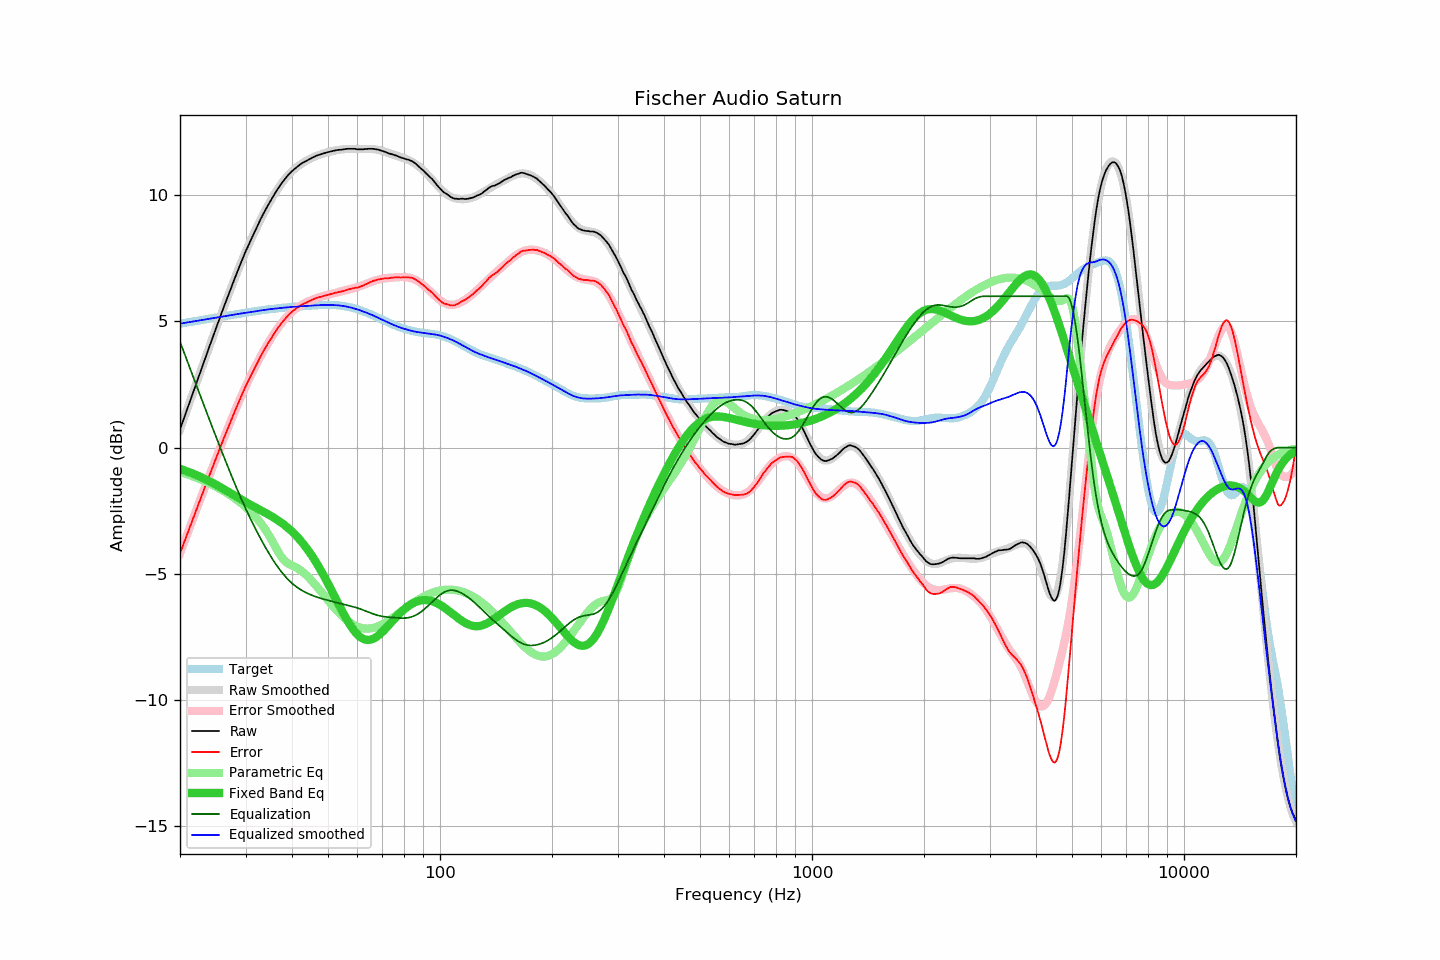

The data file committed next to this chart (first rows):
frequency, raw, error, smoothed, error_smoothed, equalization, parametric_eq, equalized_raw, equalized_smoothed, target
20.00, 0.72, -4.20, 0.72, -4.20, 4.20, -0.85, 4.92, 4.91, 4.91
20.20, 0.90, -4.03, 0.90, -4.03, 4.03, -0.87, 4.93, 4.92, 4.92
20.40, 1.08, -3.85, 1.08, -3.86, 3.86, -0.89, 4.94, 4.93, 4.94
20.61, 1.26, -3.69, 1.26, -3.69, 3.69, -0.91, 4.94, 4.94, 4.95
20.81, 1.44, -3.52, 1.44, -3.52, 3.52, -0.93, 4.96, 4.96, 4.96
21.02, 1.62, -3.35, 1.62, -3.34, 3.34, -0.96, 4.96, 4.97, 4.97
21.23, 1.80, -3.18, 1.80, -3.18, 3.18, -0.98, 4.97, 4.98, 4.98
21.44, 1.98, -3.01, 1.98, -3.01, 3.01, -1.01, 4.99, 4.99, 4.99
21.66, 2.16, -2.84, 2.16, -2.84, 2.84, -1.03, 4.99, 5.00, 5.00
21.87, 2.34, -2.67, 2.34, -2.67, 2.67, -1.06, 5.01, 5.01, 5.01
22.09, 2.52, -2.50, 2.52, -2.50, 2.50, -1.08, 5.02, 5.02, 5.02
22.31, 2.70, -2.33, 2.70, -2.33, 2.33, -1.11, 5.03, 5.03, 5.03
22.54, 2.88, -2.16, 2.88, -2.16, 2.16, -1.14, 5.04, 5.04, 5.04
22.76, 3.06, -1.99, 3.06, -1.99, 1.99, -1.17, 5.05, 5.05, 5.05
22.99, 3.24, -1.82, 3.24, -1.83, 1.83, -1.20, 5.06, 5.06, 5.06
23.22, 3.42, -1.66, 3.42, -1.66, 1.66, -1.23, 5.08, 5.07, 5.07
23.45, 3.60, -1.49, 3.59, -1.49, 1.49, -1.26, 5.09, 5.08, 5.09
23.69, 3.77, -1.33, 3.77, -1.32, 1.32, -1.29, 5.09, 5.10, 5.10
23.92, 3.95, -1.16, 3.95, -1.16, 1.16, -1.32, 5.11, 5.11, 5.11
24.16, 4.13, -0.99, 4.13, -0.99, 0.99, -1.36, 5.12, 5.12, 5.12
24.40, 4.30, -0.83, 4.31, -0.82, 0.82, -1.39, 5.12, 5.13, 5.13
24.65, 4.48, -0.66, 4.48, -0.66, 0.66, -1.42, 5.14, 5.14, 5.14
24.89, 4.66, -0.49, 4.66, -0.49, 0.49, -1.46, 5.15, 5.15, 5.15
25.14, 4.83, -0.33, 4.83, -0.33, 0.33, -1.49, 5.16, 5.16, 5.16
25.39, 5.01, -0.16, 5.01, -0.17, 0.17, -1.53, 5.18, 5.17, 5.17
25.65, 5.18, -0.01, 5.18, -0.00, 0.00, -1.57, 5.18, 5.18, 5.18
25.91, 5.36, 0.16, 5.35, 0.16, -0.16, -1.60, 5.20, 5.19, 5.19
26.16, 5.53, 0.33, 5.52, 0.32, -0.32, -1.64, 5.21, 5.20, 5.20
26.43, 5.70, 0.48, 5.69, 0.48, -0.48, -1.68, 5.21, 5.21, 5.21
26.69, 5.86, 0.63, 5.86, 0.64, -0.64, -1.71, 5.22, 5.22, 5.22
26.96, 6.03, 0.79, 6.03, 0.80, -0.80, -1.75, 5.23, 5.23, 5.24
27.23, 6.20, 0.95, 6.20, 0.96, -0.96, -1.79, 5.24, 5.24, 5.25
27.50, 6.37, 1.11, 6.37, 1.11, -1.11, -1.83, 5.25, 5.25, 5.26
27.77, 6.53, 1.27, 6.53, 1.27, -1.27, -1.87, 5.26, 5.26, 5.27
28.05, 6.70, 1.42, 6.70, 1.42, -1.42, -1.90, 5.28, 5.28, 5.28
28.33, 6.86, 1.57, 6.86, 1.57, -1.57, -1.94, 5.28, 5.29, 5.29
28.62, 7.02, 1.72, 7.02, 1.72, -1.72, -1.98, 5.29, 5.30, 5.30
28.90, 7.18, 1.87, 7.18, 1.87, -1.87, -2.02, 5.31, 5.31, 5.31
29.19, 7.34, 2.02, 7.34, 2.02, -2.02, -2.06, 5.32, 5.32, 5.32
29.48, 7.50, 2.17, 7.49, 2.16, -2.16, -2.09, 5.34, 5.33, 5.33
29.78, 7.65, 2.31, 7.64, 2.30, -2.30, -2.13, 5.34, 5.34, 5.34
30.08, 7.81, 2.46, 7.79, 2.44, -2.44, -2.17, 5.36, 5.35, 5.35
30.38, 7.94, 2.58, 7.94, 2.58, -2.58, -2.20, 5.36, 5.36, 5.36
30.68, 8.08, 2.71, 8.08, 2.71, -2.71, -2.24, 5.37, 5.37, 5.37
30.99, 8.22, 2.84, 8.22, 2.85, -2.85, -2.27, 5.37, 5.38, 5.38
31.30, 8.36, 2.97, 8.36, 2.98, -2.98, -2.31, 5.38, 5.39, 5.39
31.61, 8.49, 3.09, 8.50, 3.10, -3.10, -2.34, 5.39, 5.40, 5.40
31.93, 8.63, 3.22, 8.64, 3.23, -3.23, -2.38, 5.40, 5.41, 5.41
32.24, 8.76, 3.34, 8.77, 3.35, -3.35, -2.41, 5.41, 5.42, 5.42
32.57, 8.90, 3.47, 8.90, 3.47, -3.47, -2.45, 5.42, 5.42, 5.43
32.89, 9.04, 3.60, 9.03, 3.59, -3.59, -2.48, 5.44, 5.43, 5.44
33.22, 9.16, 3.71, 9.16, 3.71, -3.71, -2.52, 5.45, 5.44, 5.45
33.55, 9.29, 3.83, 9.28, 3.83, -3.83, -2.55, 5.46, 5.45, 5.46
33.89, 9.41, 3.94, 9.40, 3.94, -3.94, -2.58, 5.47, 5.46, 5.46
34.23, 9.53, 4.06, 9.52, 4.05, -4.05, -2.62, 5.47, 5.47, 5.47
34.57, 9.64, 4.16, 9.64, 4.16, -4.16, -2.66, 5.48, 5.48, 5.48
34.92, 9.75, 4.26, 9.75, 4.27, -4.27, -2.69, 5.48, 5.49, 5.49
35.27, 9.86, 4.36, 9.87, 4.37, -4.37, -2.73, 5.49, 5.50, 5.49
35.62, 9.97, 4.47, 9.97, 4.47, -4.47, -2.77, 5.50, 5.50, 5.50
35.97, 10.08, 4.57, 10.08, 4.57, -4.57, -2.81, 5.51, 5.51, 5.51
... 635 more rows
